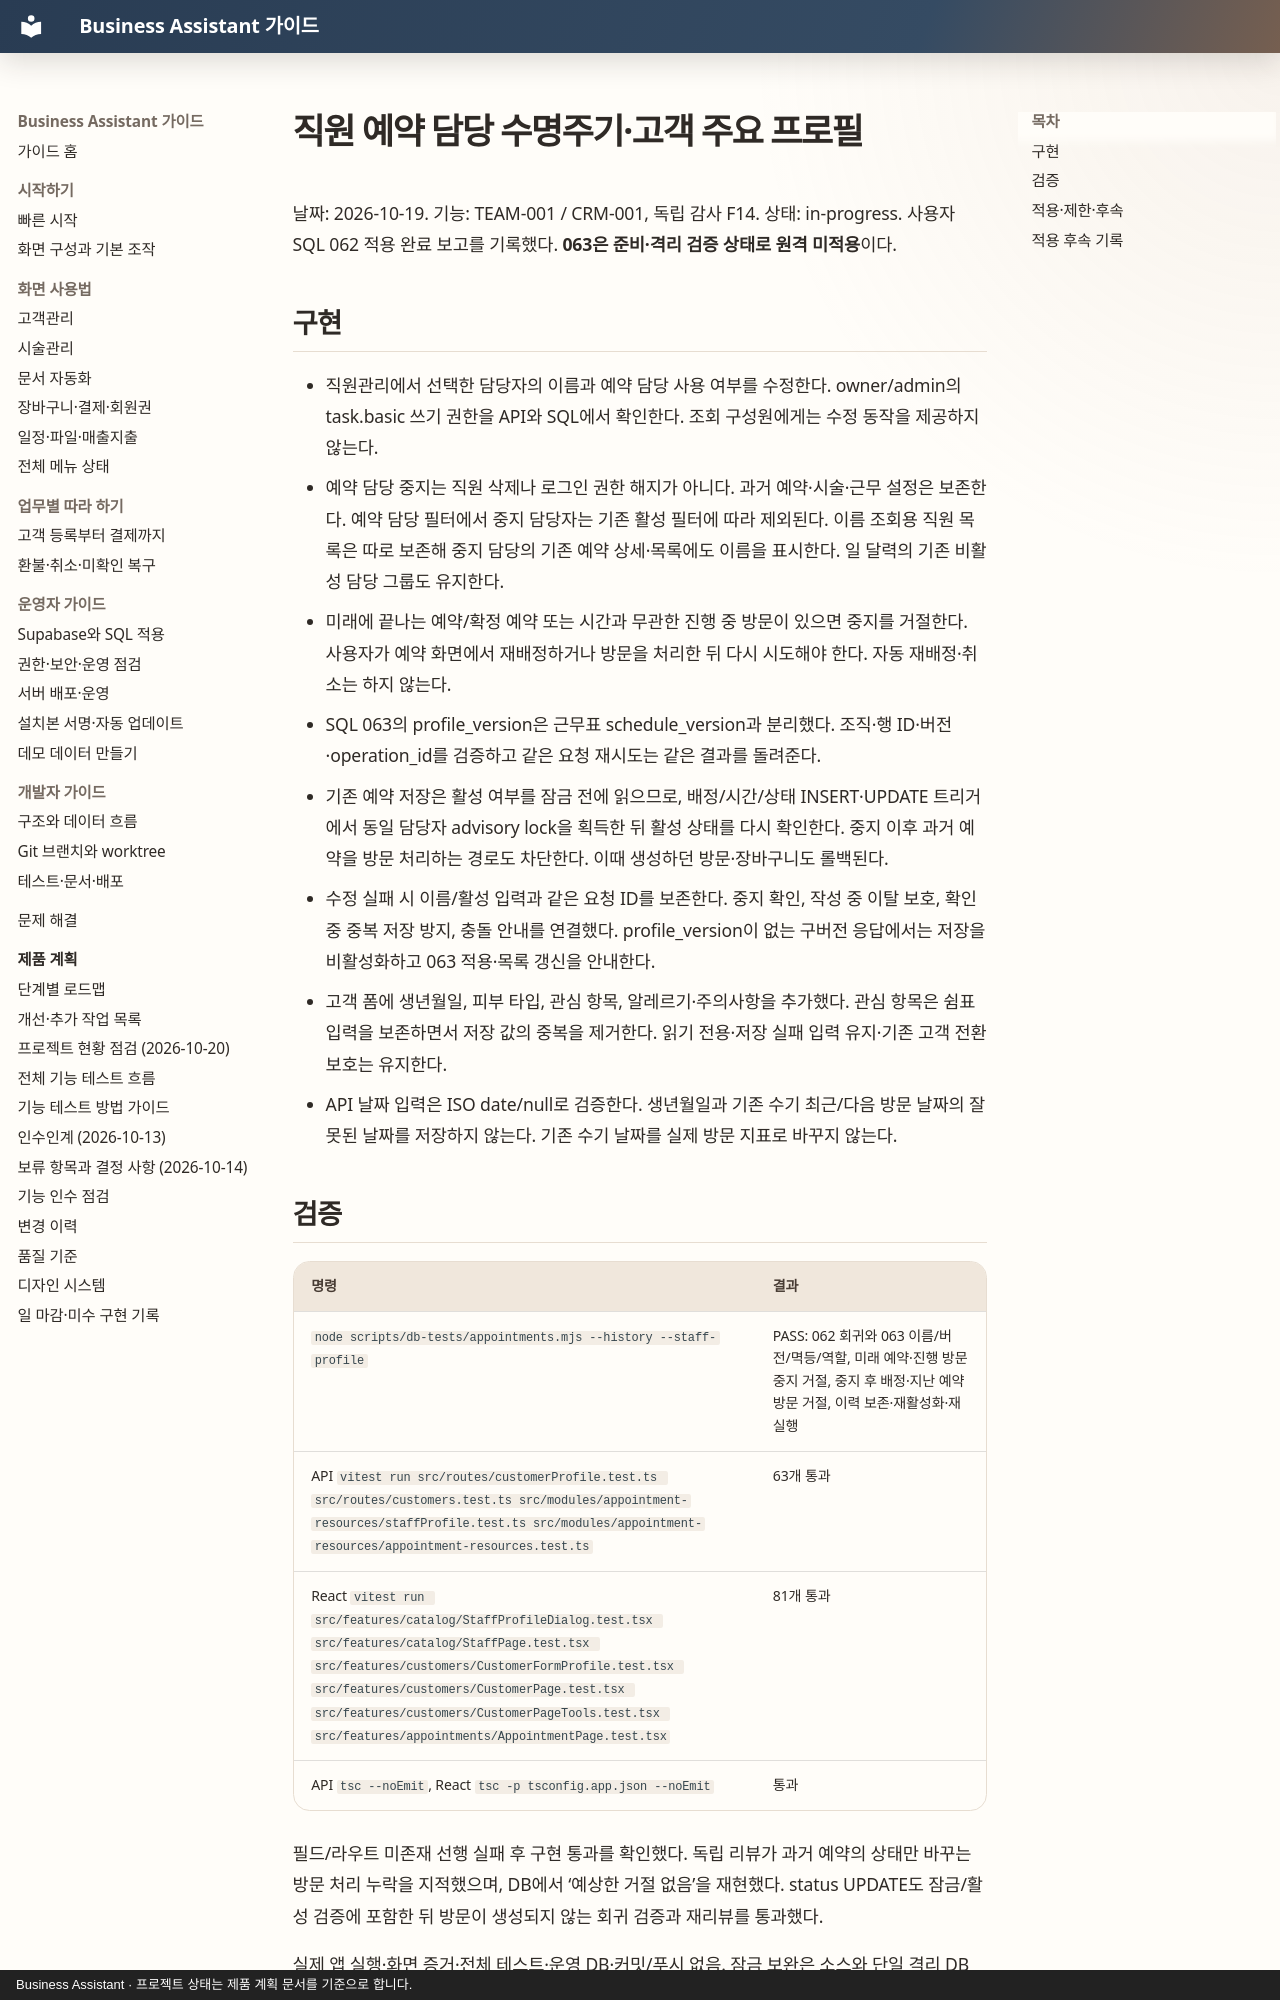

repository: MyungSungKim12/business-assistant · page: product/audits/2026-10-19-staff-customer-profiles/index.html · generator: mkdocs · copyright: Business Assistant · 프로젝트 상태는 제품 계획 문서를 기준으로 합니다.

# 직원 예약 담당 수명주기·고객 주요 프로필

날짜: 2026-10-19. 기능: TEAM-001 / CRM-001, 독립 감사 F14. 상태: in-progress. 사용자 SQL 062 적용 완료 보고를 기록했다. **063은 준비·격리 검증 상태로 원격 미적용**이다.

## 구현

- 직원관리에서 선택한 담당자의 이름과 예약 담당 사용 여부를 수정한다. owner/admin의 task.basic 쓰기 권한을 API와 SQL에서 확인한다. 조회 구성원에게는 수정 동작을 제공하지 않는다.
- 예약 담당 중지는 직원 삭제나 로그인 권한 해지가 아니다. 과거 예약·시술·근무 설정은 보존한다. 예약 담당 필터에서 중지 담당자는 기존 활성 필터에 따라 제외된다. 이름 조회용 직원 목록은 따로 보존해 중지 담당의 기존 예약 상세·목록에도 이름을 표시한다. 일 달력의 기존 비활성 담당 그룹도 유지한다.
- 미래에 끝나는 예약/확정 예약 또는 시간과 무관한 진행 중 방문이 있으면 중지를 거절한다. 사용자가 예약 화면에서 재배정하거나 방문을 처리한 뒤 다시 시도해야 한다. 자동 재배정·취소는 하지 않는다.
- SQL 063의 profile_version은 근무표 schedule_version과 분리했다. 조직·행 ID·버전·operation_id를 검증하고 같은 요청 재시도는 같은 결과를 돌려준다.
- 기존 예약 저장은 활성 여부를 잠금 전에 읽으므로, 배정/시간/상태 INSERT·UPDATE 트리거에서 동일 담당자 advisory lock을 획득한 뒤 활성 상태를 다시 확인한다. 중지 이후 과거 예약을 방문 처리하는 경로도 차단한다. 이때 생성하던 방문·장바구니도 롤백된다.
- 수정 실패 시 이름/활성 입력과 같은 요청 ID를 보존한다. 중지 확인, 작성 중 이탈 보호, 확인 중 중복 저장 방지, 충돌 안내를 연결했다. profile_version이 없는 구버전 응답에서는 저장을 비활성화하고 063 적용·목록 갱신을 안내한다.
- 고객 폼에 생년월일, 피부 타입, 관심 항목, 알레르기·주의사항을 추가했다. 관심 항목은 쉼표 입력을 보존하면서 저장 값의 중복을 제거한다. 읽기 전용·저장 실패 입력 유지·기존 고객 전환 보호는 유지한다.
- API 날짜 입력은 ISO date/null로 검증한다. 생년월일과 기존 수기 최근/다음 방문 날짜의 잘못된 날짜를 저장하지 않는다. 기존 수기 날짜를 실제 방문 지표로 바꾸지 않는다.
